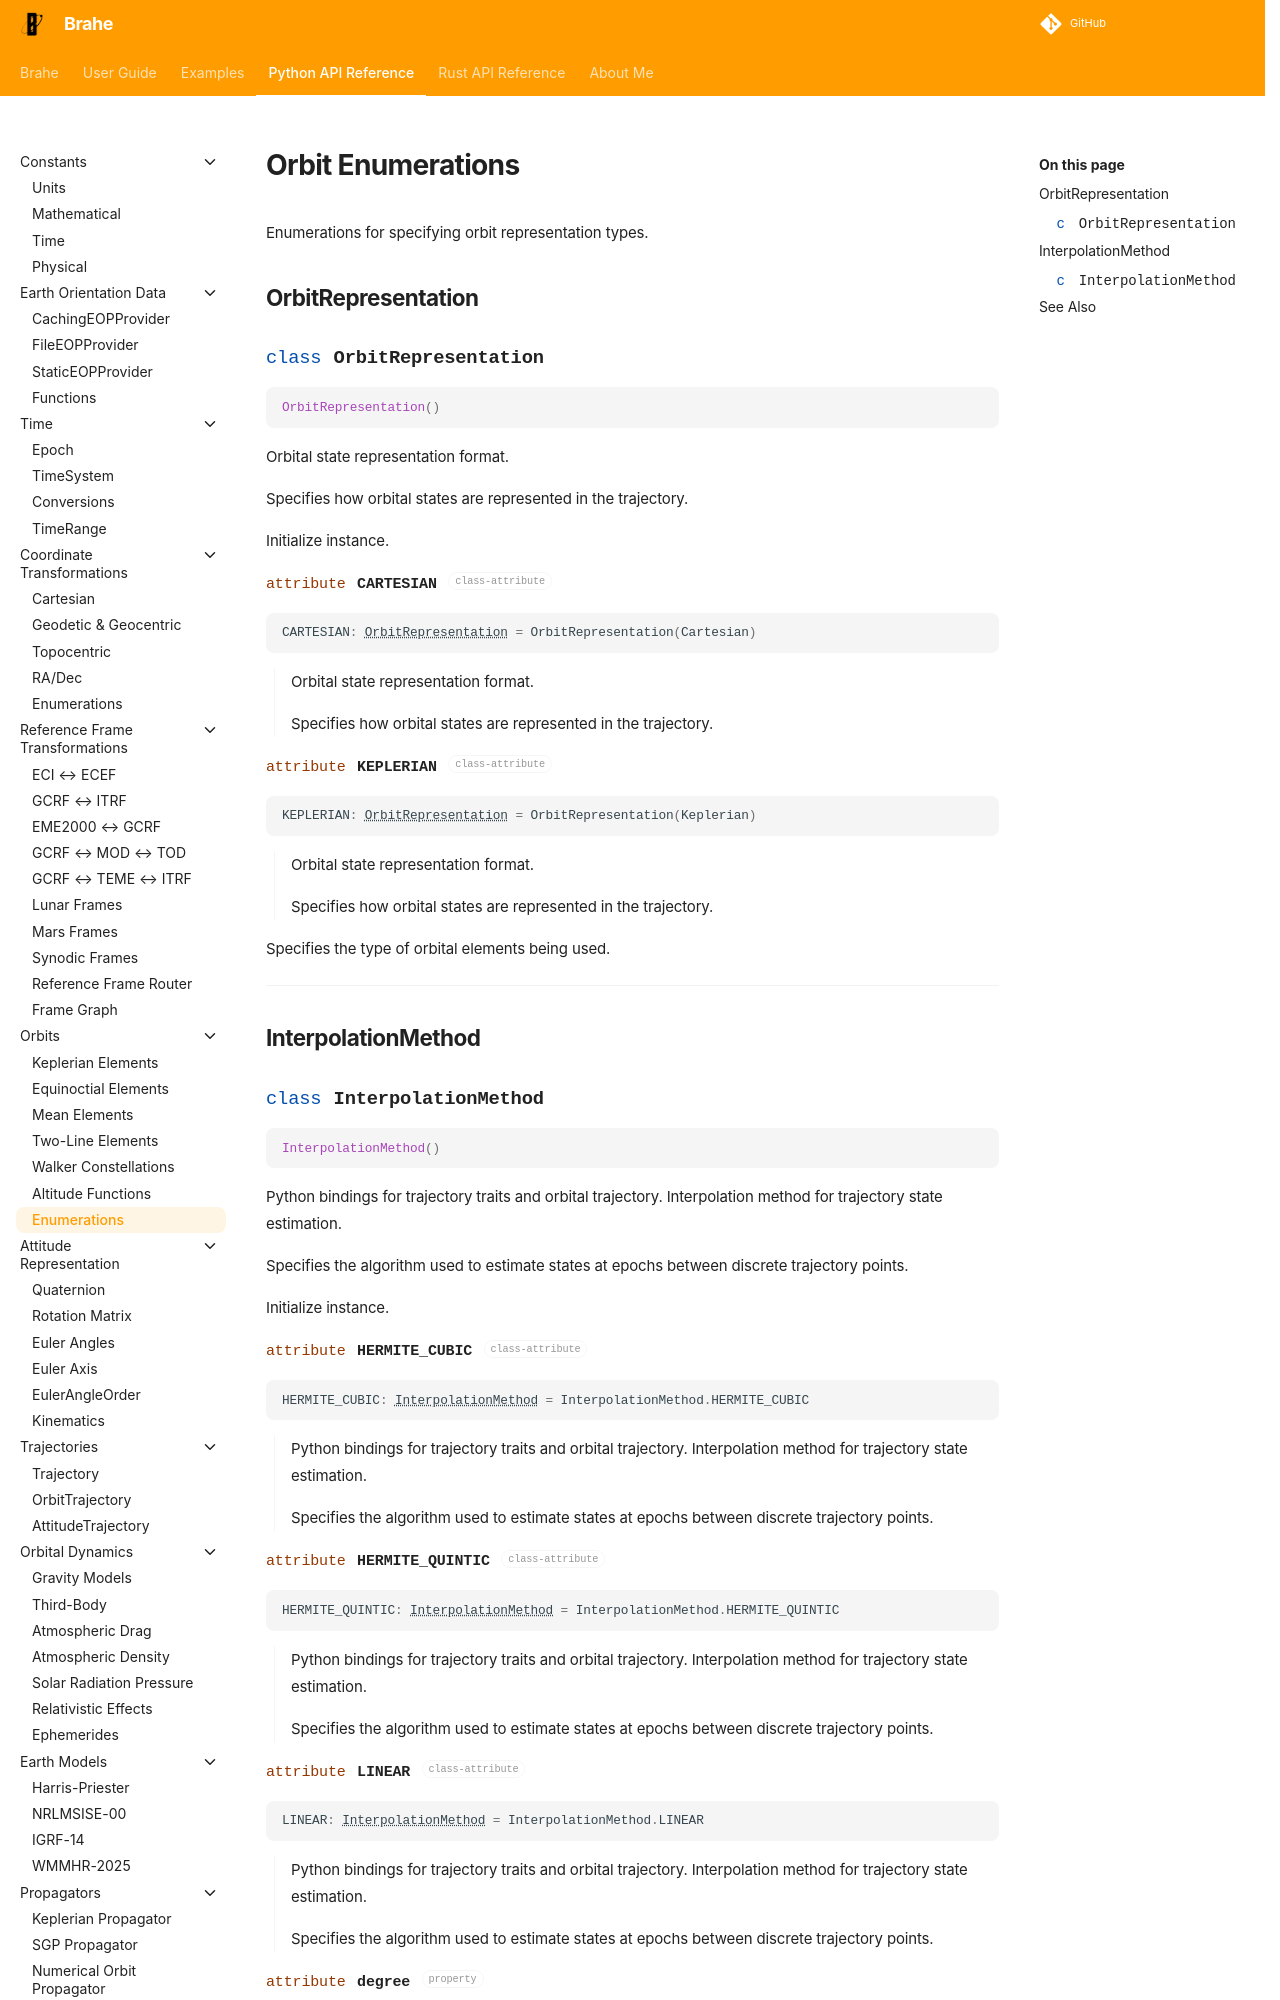

repository: duncaneddy/brahe · page: latest/library_api/orbits/enums.html · generator: mkdocs

# Orbit Enumerations

Enumerations for specifying orbit representation types.

## OrbitRepresentation

::: brahe.OrbitRepresentation
    options:
      show_root_heading: true
      show_root_full_path: false
      heading_level: 3
